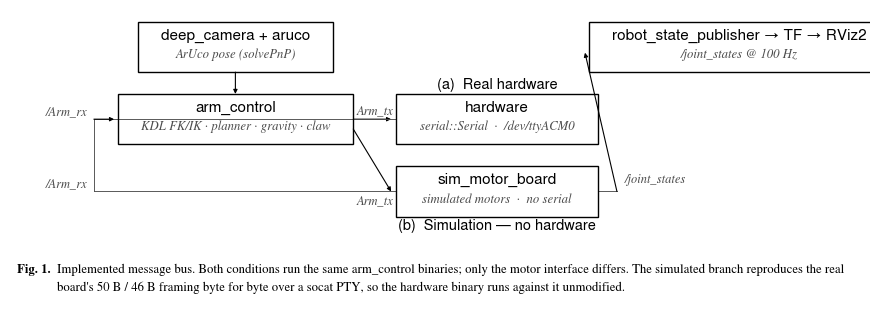

This figure's Python source: (Note: this script raises an exception after producing the figure.)
#!/usr/bin/env python3
"""
make_architecture.py —— 生成 docs/figures/architecture.png

按 IEEE / RA-L 论文中系统框图的惯例绘制：

  · 白底、无填充、细黑实线框；层次由线型与字重表达
  · Times（Nimbus Roman）正文 + Helvetica（Nimbus Sans）标签 —— IEEE 字体搭配
  · **扁平版面**：框内每行最多 2 行文字，细节搬进图题
  · 先测量后布局：框宽高由实测文字决定，带越界断言

版面尺寸的理由（这是踩过坑的地方）：
  README 正文栏宽约 800 px，图会被等比缩到该宽度显示。若图又高又窄
  （如 6.6"×5.6"），8 pt 的字缩完后只剩约 9 px，必然看不清。
  因此这里刻意做成 8.0"×3.3" 的扁幅（约 2.4:1）：
      · 显示宽 800 px 时，8.2 pt 主名约 30 px 高 —— 清晰
      · 框内一律单行副标题，框高统一，版面紧凑
      · 协议常量（0x86C1、50 B/46 B、×1000）等细节移到图题，不挤在图里

信号名与 src/ 下代码逐字一致。
"""

import textwrap

import matplotlib
matplotlib.use("Agg")
import matplotlib.pyplot as plt
from matplotlib.patches import FancyArrowPatch, Rectangle

SERIF, SANS = "Nimbus Roman", "Nimbus Sans"
plt.rcParams.update({
    "font.family": SERIF, "font.size": 8, "figure.facecolor": "white",
    "axes.facecolor": "white", "text.color": "black", "savefig.facecolor": "white",
})
LW_BOX, LW_ARR, LW_FB = 1.0, 0.8, 0.65
GREY = "0.30"
FS_NAME, FS_SUB, FS_LAB, FS_HEAD, FS_CAP = 11.0, 9.2, 9.0, 10.5, 9.2


class Canvas:
    def __init__(self, w_in, h_in):
        self.fig = plt.figure(figsize=(w_in, h_in), dpi=300)
        self.ax = self.fig.add_axes([0, 0, 1, 1])
        self.ax.set_xlim(0, 100); self.ax.set_ylim(0, 100); self.ax.axis("off")
        self._r = self.fig.canvas.get_renderer()
        self._ux = 100.0 / (self.fig.get_dpi() * w_in)
        self._uy = 100.0 / (self.fig.get_dpi() * h_in)

    def tw(self, s, size, family=SANS, style="normal", weight="normal"):
        w = 0.0
        for ln in str(s).split("\n"):
            t = self.ax.text(0, -600, ln, fontsize=size, fontfamily=family,
                             fontstyle=style, fontweight=weight)
            w = max(w, t.get_window_extent(renderer=self._r).width * self._ux)
            t.remove()
        return w

    def th(self, s, size, family=SANS, style="normal", weight="normal"):
        t = self.ax.text(0, -600, s, fontsize=size, fontfamily=family,
                         fontstyle=style, fontweight=weight)
        h = t.get_window_extent(renderer=self._r).height * self._uy
        t.remove()
        return h

    # ---------------- 框 ----------------
    def spec(self, name, sub=None, ns=FS_NAME, ss=FS_SUB):
        w = self.tw(name, ns)
        if sub:
            w = max(w, self.tw(sub, ss, SERIF, style="italic"))
        w += 5.4
        hn, hs = self.th(name, ns, SANS), self.th("Agq", ss, SERIF, style="italic")
        h = hn + (hs * 1.45 + 1.6 if sub else 0.0) + 5.0
        return w, h

    def box(self, cx, cy, name, sub=None, min_w=0.0, ns=FS_NAME, ss=FS_SUB):
        w, h = self.spec(name, sub, ns, ss)
        w = max(w, min_w)
        self.ax.add_patch(Rectangle((cx - w / 2, cy - h / 2), w, h, fill=False,
                                    ec="black", lw=LW_BOX, zorder=3))
        if sub:
            y = cy + h / 2 - 2.4
            self.ax.text(cx, y, name, ha="center", va="top", fontsize=ns,
                         fontfamily=SANS, zorder=4)
            self.ax.text(cx, y - self.th(name, ns, SANS) - 1.8, sub, ha="center",
                         va="top", fontsize=ss, fontfamily=SERIF,
                         fontstyle="italic", color=GREY, zorder=4)
        else:
            self.ax.text(cx, cy, name, ha="center", va="center", fontsize=ns,
                         fontfamily=SANS, zorder=4)
        return dict(cx=cx, cy=cy, w=w, h=h, top=cy + h / 2, bot=cy - h / 2,
                    left=cx - w / 2, right=cx + w / 2)

    # ---------------- 图元 ----------------
    def arr(self, x1, y1, x2, y2, color="black", lw=LW_ARR, ms=6):
        self.ax.add_patch(FancyArrowPatch((x1, y1), (x2, y2), arrowstyle="-|>",
                                          mutation_scale=ms, lw=lw, color=color,
                                          shrinkA=0, shrinkB=0, zorder=2))

    def line(self, xs, ys, color=GREY, lw=LW_FB):
        self.ax.plot(xs, ys, color=color, lw=lw, zorder=2)

    def lab(self, x, y, s, size=FS_LAB, color=GREY, ha="center", va="center"):
        self.ax.text(x, y, s, fontsize=size, color=color, ha=ha, va=va,
                     fontfamily=SERIF, fontstyle="italic", zorder=5)

    def head(self, x, y, s, size=FS_HEAD):
        self.ax.text(x, y, s, fontsize=size, fontfamily=SANS, ha="center",
                     va="center", zorder=5)


# ==================================================================== 版面
d = Canvas(8.6, 2.9)

CAM = ("deep_camera + aruco", "ArUco pose (solvePnP)")
ALG = ("arm_control", "KDL FK/IK · planner · gravity · claw")
REAL = ("hardware", "serial::Serial  ·  /dev/ttyACM0")
SIM = ("sim_motor_board", "simulated motors  ·  no serial")
VIS = ("robot_state_publisher \u2192 TF \u2192 RViz2", "/joint_states @ 100 Hz")

PAD_L, PAD_R, GPX, GPY = 12.5, 2.5, 5.0, 7.5   # 左边距须容纳 '/Arm_rx' 整串
specs = {k: d.spec(n, s) for k, (n, s) in
         dict(CAM=CAM, ALG=ALG, REAL=REAL, SIM=SIM, VIS=VIS).items()}

# 横向：三个位置 —— 左（感知+规划）、中（两支路）、右（发布）
left_w = max(specs["CAM"][0], specs["ALG"][0])
mid_w = max(specs["REAL"][0], specs["SIM"][0])
right_w = min(specs["VIS"][0], 23.0)   # 限宽，保证总和留有余量

C1 = PAD_L + left_w / 2
mid_l = PAD_L + left_w + GPX
C2 = mid_l + mid_w / 2
right_l = mid_l + mid_w + GPX
C3 = right_l + right_w / 2
span_r = C3 + right_w / 2
assert span_r <= 100 - PAD_R, f"横向超宽：{span_r:.1f} > {100-PAD_R}"

# 纵向：三行
row_h = max(specs[k][1] for k in specs)
CAP_BAND = 11.0
top = 96.0
y1 = top - row_h / 2                     # 第 1 行：感知 / 规划 / 发布
y2 = y1 - row_h / 2 - GPY - row_h / 2    # 第 2 行：真实硬件
y3 = y2 - row_h / 2 - GPY - row_h / 2    # 第 3 行：仿真
assert y3 - row_h / 2 >= CAP_BAND, f"纵向不足：底部 {y3-row_h/2:.1f}"

# ==================================================================== 绘制
cam = d.box(C1, y1, *CAM)
alg = d.box(C1, y2, *ALG, min_w=left_w)
vis = d.box(C3, y1, *VIS, min_w=right_w)
real = d.box(C2, y2, *REAL, min_w=mid_w)
sim = d.box(C2, y3, *SIM, min_w=mid_w)

d.head(C2, (y2 + y3) / 2 + row_h / 2 + GPY * 0.45, "")   # 占位，保持对称
d.ax.text(real["cx"], real["top"] + GPY * 0.42, "(a)  Real hardware",
          fontsize=FS_HEAD, fontfamily=SANS, ha="center", va="center", zorder=5)
d.ax.text(sim["cx"], sim["bot"] - GPY * 0.42, "(b)  Simulation \u2014 no hardware",
          fontsize=FS_HEAD, fontfamily=SANS, ha="center", va="center", zorder=5)

# 感知 -> 规划
d.arr(cam["cx"], cam["bot"], alg["cx"], alg["top"])

# 规划 -> 两支路
# 两条 Arm_tx 分别标注在各自箭头的上/下侧，避免两个标签落在同一点
d.arr(alg["right"], alg["cy"], real["left"] - 0.6, real["cy"])
d.arr(alg["right"], alg["cy"] - 3.4, sim["left"] - 0.6, sim["cy"])
d.lab((alg["right"] + real["left"]) / 2, real["cy"] + 3.0, "Arm_tx")
d.lab((alg["right"] + sim["left"]) / 2, sim["cy"] - 3.4, "Arm_tx")

# 回读：两条支路自右侧绕回规划（左列外侧）
fb_x = alg["left"] - GPX * 0.55
for b in (real, sim):
    d.line([b["left"], fb_x], [b["cy"], b["cy"]])
    d.lab(fb_x - 0.8, b["cy"] + 2.6, "/Arm_rx", ha="right")
d.line([fb_x, fb_x], [real["cy"], sim["cy"]])
d.arr(fb_x, alg["cy"], alg["left"] - 0.4, alg["cy"])

# 仿真支路 -> 状态发布
sim_r = sim["right"]
d.line([sim_r, sim_r + (right_l - sim_r) * 0.45], [sim["cy"], sim["cy"]])
d.arr(sim_r + (right_l - sim_r) * 0.45, sim["cy"], vis["left"] - 0.5, vis["cy"] - 2.0)
d.lab(sim_r + 3.2, sim["cy"] + 4.2, "/joint_states", ha="left")

# ==================================================================== 图题
lead = "Fig. 1."
body = ("Implemented message bus. Both conditions run the same arm_control binaries; only the "
        "motor interface differs. The simulated branch reproduces the real board's 50 B / 46 B "
        "framing byte for byte over a socat PTY, so the hardware binary runs against it unmodified.")
cy = 2.2
x_off = 0.8 + d.tw(lead + "  ", FS_CAP, SERIF, weight="bold")
# 逐行绘制：首行从左边线起（"Fig. 1." 占位），续行缩进到正文起点 —— IEEE 的悬挂缩进
avail = 99.0 - x_off
words, lines, cur = body.split(), [], ""
for wd in words:
    trial = (cur + " " + wd).strip()
    if d.tw(trial, FS_CAP, SERIF) <= avail or not cur:
        cur = trial
    else:
        lines.append(cur); cur = wd
if cur:
    lines.append(cur)
lh = d.th("Agq", FS_CAP, SERIF) * 1.55
n = len(lines)
# lines[0] 是首行，应位于**最上方**：y 随行号递减。
# 首行从左边线开始（"Fig. 1." 占位），续行缩进到正文起点。
for i, ln in enumerate(lines):
    y = cy + (n - 1 - i) * lh
    d.ax.text(x_off, y, ln, ha="left", va="bottom",
              fontsize=FS_CAP, fontfamily=SERIF)
d.ax.text(0.8, cy + (n - 1) * lh, lead, ha="left", va="bottom",
          fontsize=FS_CAP, fontfamily=SERIF, fontweight="bold")

d.fig.savefig("docs/figures/architecture.png", dpi=300)
print(f"wrote docs/figures/architecture.png  "
      f"预算：横 {span_r:.1f}/98u，底 {y3-row_h/2:.1f}/{CAP_BAND}u")
